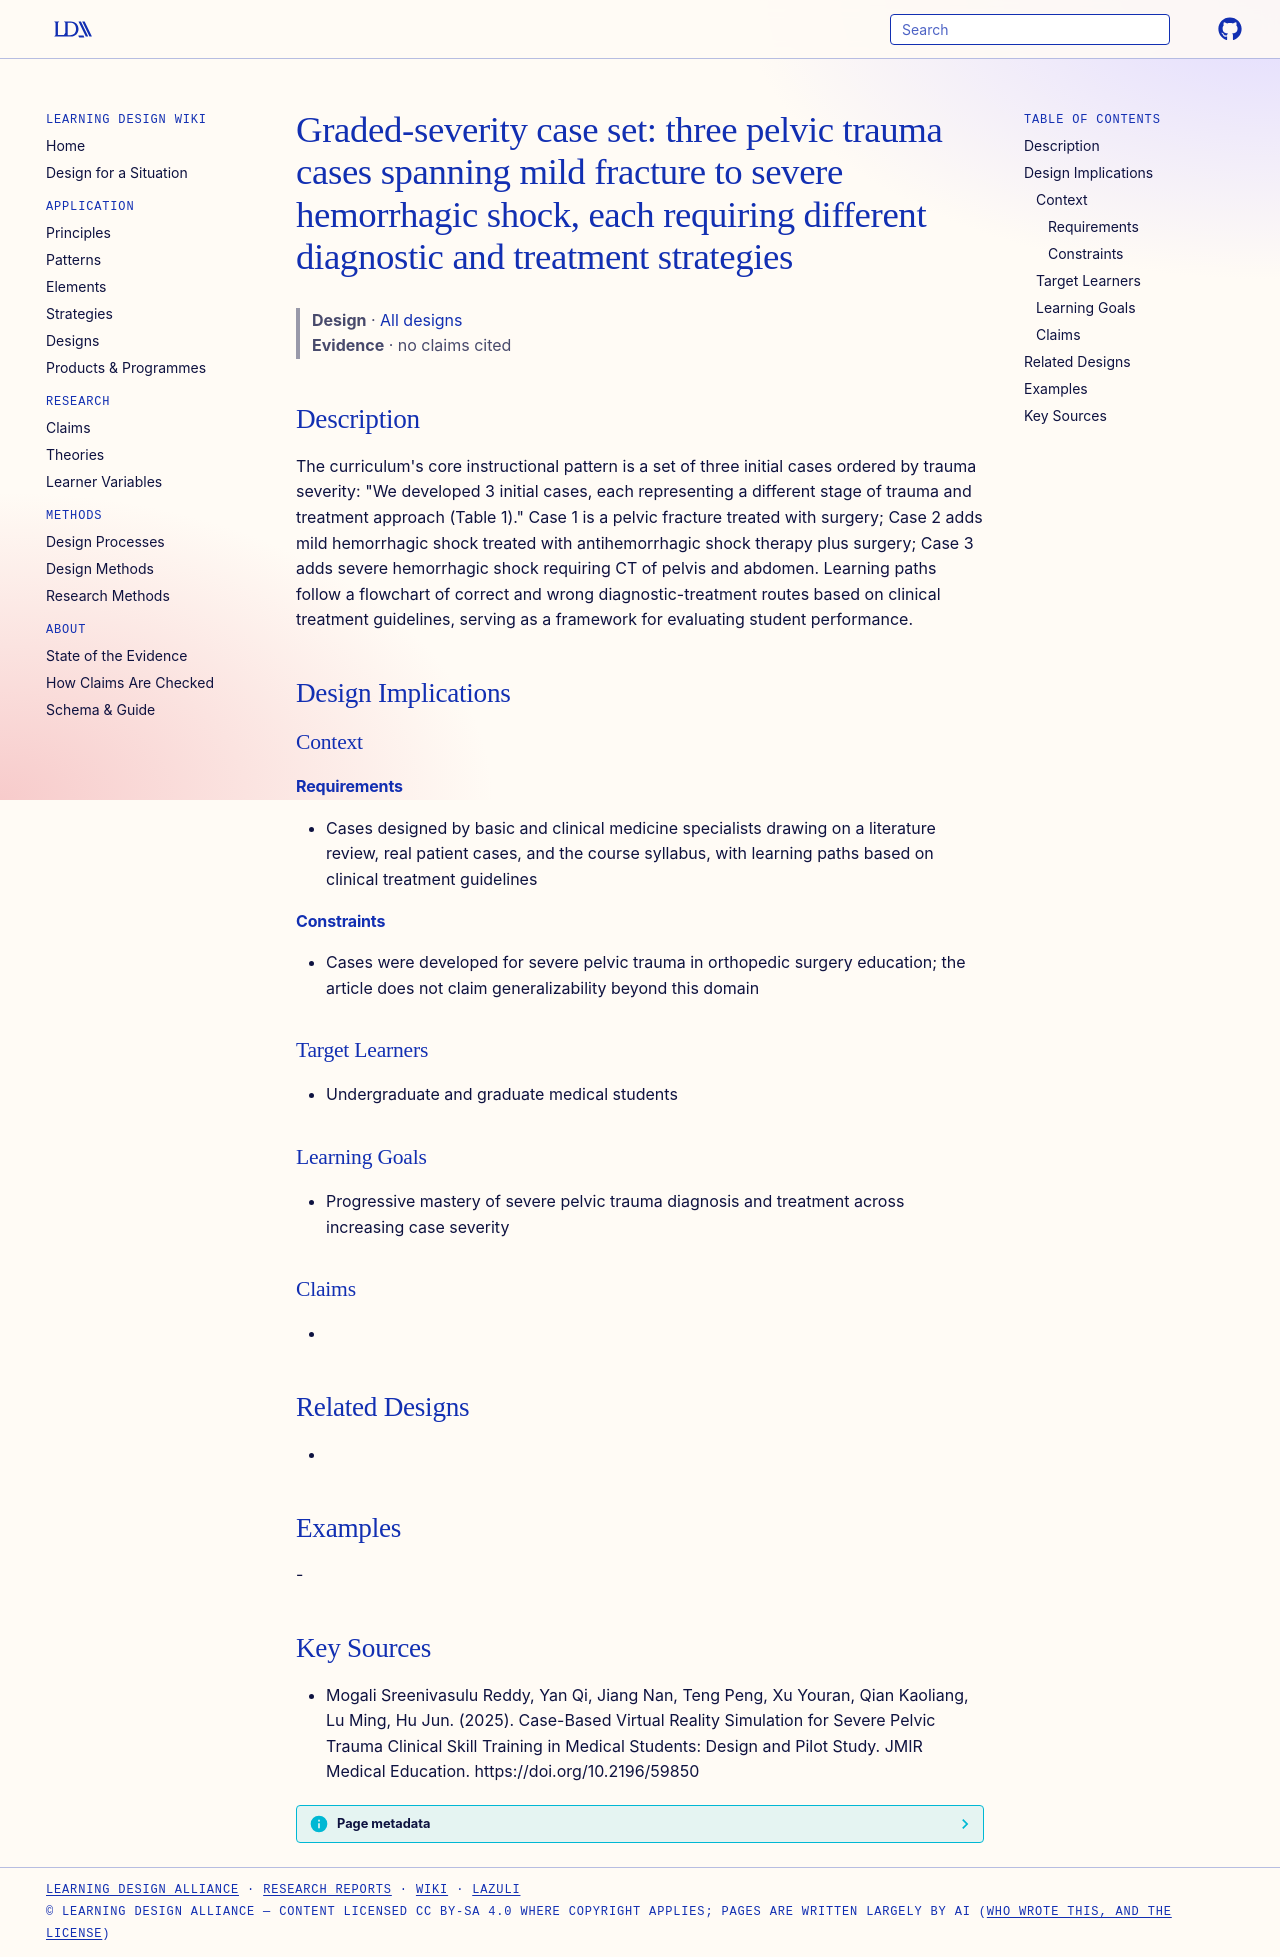

repository: Learning-Design-Alliance/learning-wiki · page: designs/three-case-severity-graded-trauma-case-set/index.html · generator: mkdocs

---
type: design
id: three-case-severity-graded-trauma-case-set
title: "Graded-severity case set: three pelvic trauma cases spanning mild fracture to severe hemorrhagic shock, each requiring different diagnostic and treatment strategies"
description: "The curriculum's core instructional pattern is a set of three initial cases ordered by trauma severity: \"We developed 3 initial cases, each representing a different stage of trauma and treatment approach (Table 1).\" C..."
status: review
generated:
  by: "process:settle-candidates"
  at: 2026-11-07
sources:
  - id: mogali-sreenivasulu-reddy-2025
    resource: "https://doi.org/10.2196/59850"
    title: "Mogali Sreenivasulu Reddy, Yan Qi, Jiang Nan, Teng Peng, Xu Youran, Qian Kaoliang, Lu Ming, Hu Jun. (2025). Case-Based Virtual Reality Simulation for Severe Pelvic Trauma Clinical Skill Training in Medical Students: Design and Pilot Study. JMIR Medical Education. https://doi.org/10.2196/59850"
    author: Mogali Sreenivasulu Reddy, Yan Qi, Jiang Nan, Teng Peng, Xu Youran, Qian Kaoliang, Lu Ming, Hu Jun
---

# Graded-severity case set: three pelvic trauma cases spanning mild fracture to severe hemorrhagic shock, each requiring different diagnostic and treatment strategies

> **Design** · [All designs](index.md)
> **Evidence** · no claims cited

## Description
The curriculum's core instructional pattern is a set of three initial cases ordered by trauma severity: "We developed 3 initial cases, each representing a different stage of trauma and treatment approach (Table 1)." Case 1 is a pelvic fracture treated with surgery; Case 2 adds mild hemorrhagic shock treated with antihemorrhagic shock therapy plus surgery; Case 3 adds severe hemorrhagic shock requiring CT of pelvis and abdomen. Learning paths follow a flowchart of correct and wrong diagnostic-treatment routes based on clinical treatment guidelines, serving as a framework for evaluating student performance.

## Design Implications

### Context
#### Requirements
- Cases designed by basic and clinical medicine specialists drawing on a literature review, real patient cases, and the course syllabus, with learning paths based on clinical treatment guidelines
#### Constraints
- Cases were developed for severe pelvic trauma in orthopedic surgery education; the article does not claim generalizability beyond this domain

### Target Learners
- Undergraduate and graduate medical students

### Learning Goals
- Progressive mastery of severe pelvic trauma diagnosis and treatment across increasing case severity

### Claims
- 

## Related Designs
- 

## Examples
-

## Key Sources
- Mogali Sreenivasulu Reddy, Yan Qi, Jiang Nan, Teng Peng, Xu Youran, Qian Kaoliang, Lu Ming, Hu Jun. (2025). Case-Based Virtual Reality Simulation for Severe Pelvic Trauma Clinical Skill Training in Medical Students: Design and Pilot Study. JMIR Medical Education. https://doi.org/10.2196/59850
